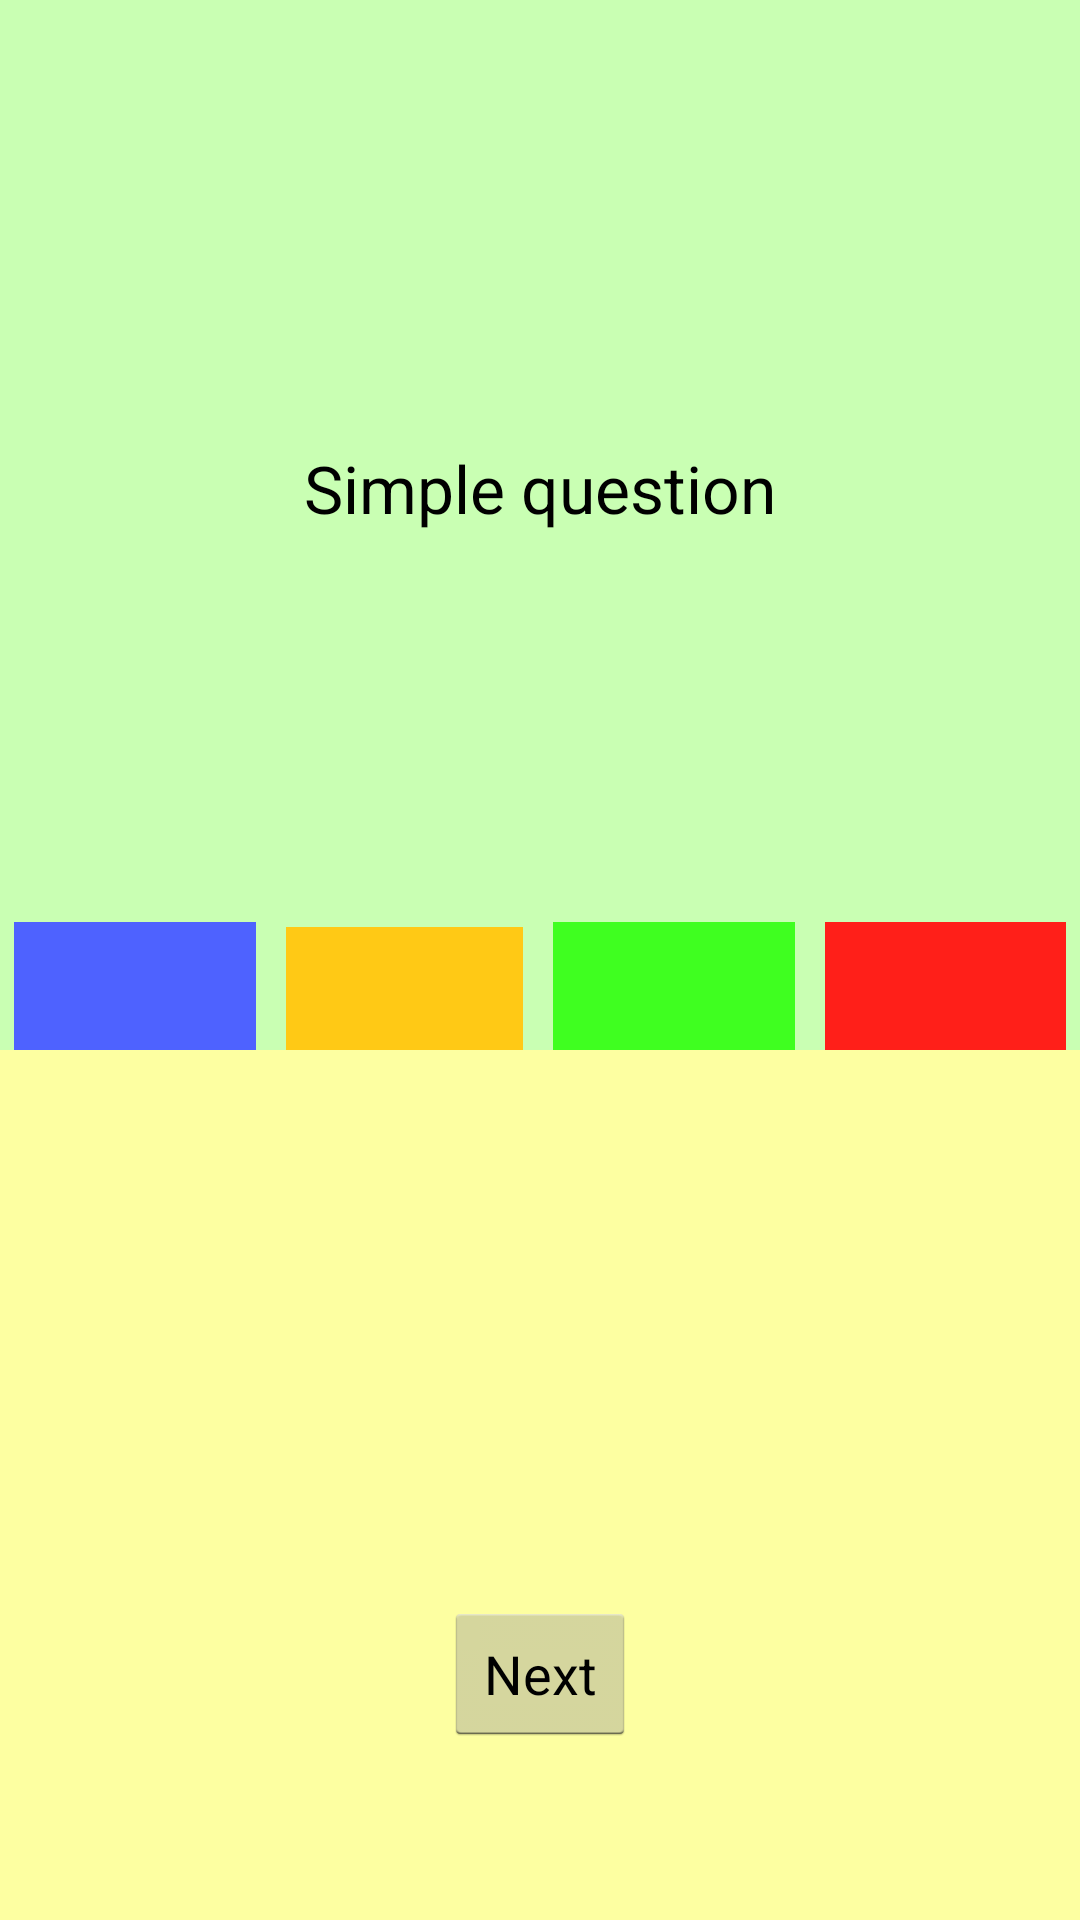

Here is an Android app screen rendered from its layout file. Give the layout XML and the strings, colors and styles it references.
<!-- AndroidManifest.xml: application theme AppTheme -->
<!-- res/layout/activity_lingvomap_test.xml -->
<RelativeLayout xmlns:android="http://schemas.android.com/apk/res/android"
    xmlns:tools="http://schemas.android.com/tools" android:layout_width="match_parent"
    android:layout_height="match_parent" android:paddingLeft="@dimen/activity_horizontal_margin"
    android:paddingRight="@dimen/activity_horizontal_margin"
    android:paddingTop="@dimen/activity_vertical_margin"
    android:paddingBottom="@dimen/activity_vertical_margin" tools:context=".MainActivity"
    android:background="#fdffa1">

    <LinearLayout
        android:orientation="vertical"
        android:layout_width="match_parent"
        android:layout_height="350dp"
        android:background="#c9ffb3">

        <TextView
            android:layout_width="match_parent"
            android:layout_height="70dp"
            android:textAppearance="?android:attr/textAppearanceLarge"
            android:text="Simple question"
            android:id="@+id/tvQuestion"
            android:layout_alignParentTop="true"
            android:layout_centerHorizontal="true"
            android:layout_marginTop="148dp"
            android:layout_gravity="center_horizontal"
            android:layout_marginLeft="10dp"
            android:layout_marginRight="10dp"
            android:textAlignment="center" />

        <TextView
            android:layout_width="wrap_content"
            android:layout_height="wrap_content"
            android:textAppearance="?android:attr/textAppearanceMedium"
            android:id="@+id/tvStatus"
            android:layout_gravity="center_horizontal"
            android:layout_marginTop="30dp"
            android:layout_marginBottom="10dp" />

        <LinearLayout
            android:orientation="vertical"
            android:layout_width="match_parent"
            android:layout_height="fill_parent"
            android:layout_marginTop="20dp">

            <LinearLayout
                android:orientation="horizontal"
                android:layout_width="match_parent"
                android:layout_height="wrap_content">

                <Button
                    android:layout_width="90dp"
                    android:layout_height="50dp"
                    android:id="@+id/btnBlue"
                    android:layout_weight="0.25"
                    android:background="#ff4e62ff"
                    android:layout_margin="5dp" />

                <Button
                    style="?android:attr/buttonStyleSmall"
                    android:layout_width="90dp"
                    android:layout_height="50dp"
                    android:id="@+id/btnYellow"
                    android:layout_weight="0.3"
                    android:background="#ffffc915"
                    android:layout_margin="5dp" />

                <Button
                    android:layout_width="90dp"
                    android:layout_height="50dp"
                    android:id="@+id/btnGreen"
                    android:layout_weight="0.25"
                    android:background="#ff3fff20"
                    android:layout_margin="5dp" />

                <Button
                    android:layout_width="90dp"
                    android:layout_height="50dp"
                    android:id="@+id/btnRed"
                    android:layout_weight="0.25"
                    android:background="#ffff1f19"
                    android:layout_margin="5dp" />

            </LinearLayout>

        </LinearLayout>
    </LinearLayout>

    <Button
        android:layout_width="wrap_content"
        android:layout_height="wrap_content"
        android:text="Next"
        android:id="@+id/btnNext"
        android:layout_alignParentBottom="true"
        android:layout_centerHorizontal="true"
        android:layout_marginBottom="58dp" />


</RelativeLayout>
<!-- resources referenced by this layout -->
<resources>
  <style name="AppTheme" parent="@android:style/Theme.Holo.Light.DarkActionBar">
          <item name="android:actionBarStyle">@style/MyActionBar</item>
      </style>
  <style name="MyActionBar" parent="@android:style/Widget.Holo.Light.ActionBar.Solid.Inverse">&gt;
          <item name="android:background">@color/actionbar_background</item>
      </style>
  <color name="actionbar_background">#2E6E8A</color>
</resources>
